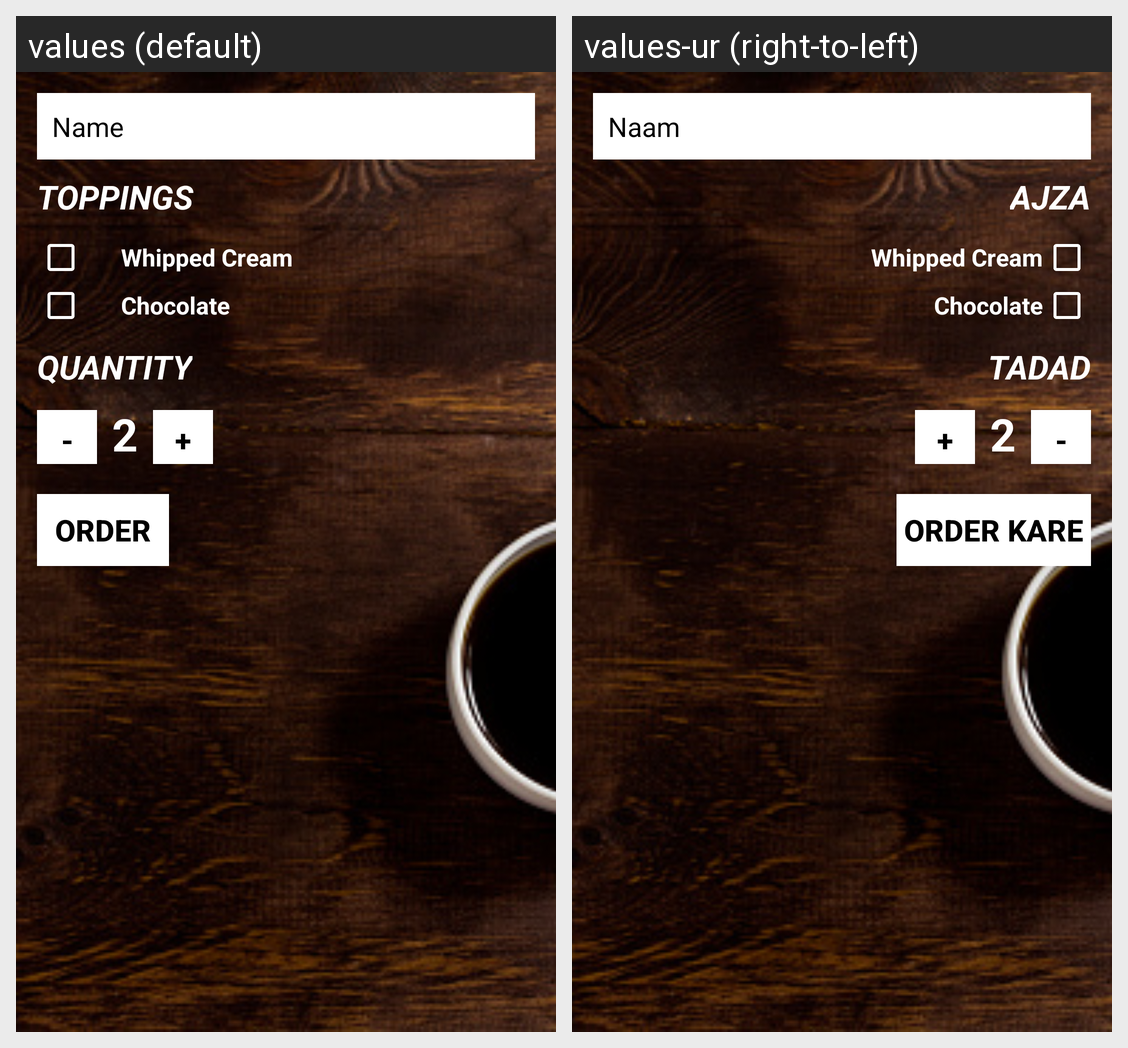

Here is an Android app screen in its default locale and in the app's own translations. Write out the translated-string differences for the strings that appear on this screen.
Android screen res/layout/activity_main.xml rendered under 2 locales, left to right: values (default), values-ur (right-to-left). Device: Nexus 5 (rendered at 1080×1920; each locale shown at half size, 540×960, under a caption strip naming it); theme AppTheme.
Strings drawn on this screen, with the default value and each locale's value (text and hints the layout hard-codes, and strings that could not be matched under every locale, appear in the picture but are not listed):

name
  values: Name
  values-ur: Naam

toppings
  values: Toppings
  values-ur: Ajza

whipped_cream
  values: Whipped Cream
  values-ur: Whipped Cream  [not translated; the default value is used]

chocolate
  values: Chocolate
  values-ur: Chocolate

quantity
  values: Quantity
  values-ur: Tadad

initial_quantity_value
  values: 2
  values-ur: 2

order
  values: Order
  values-ur: Order kare
